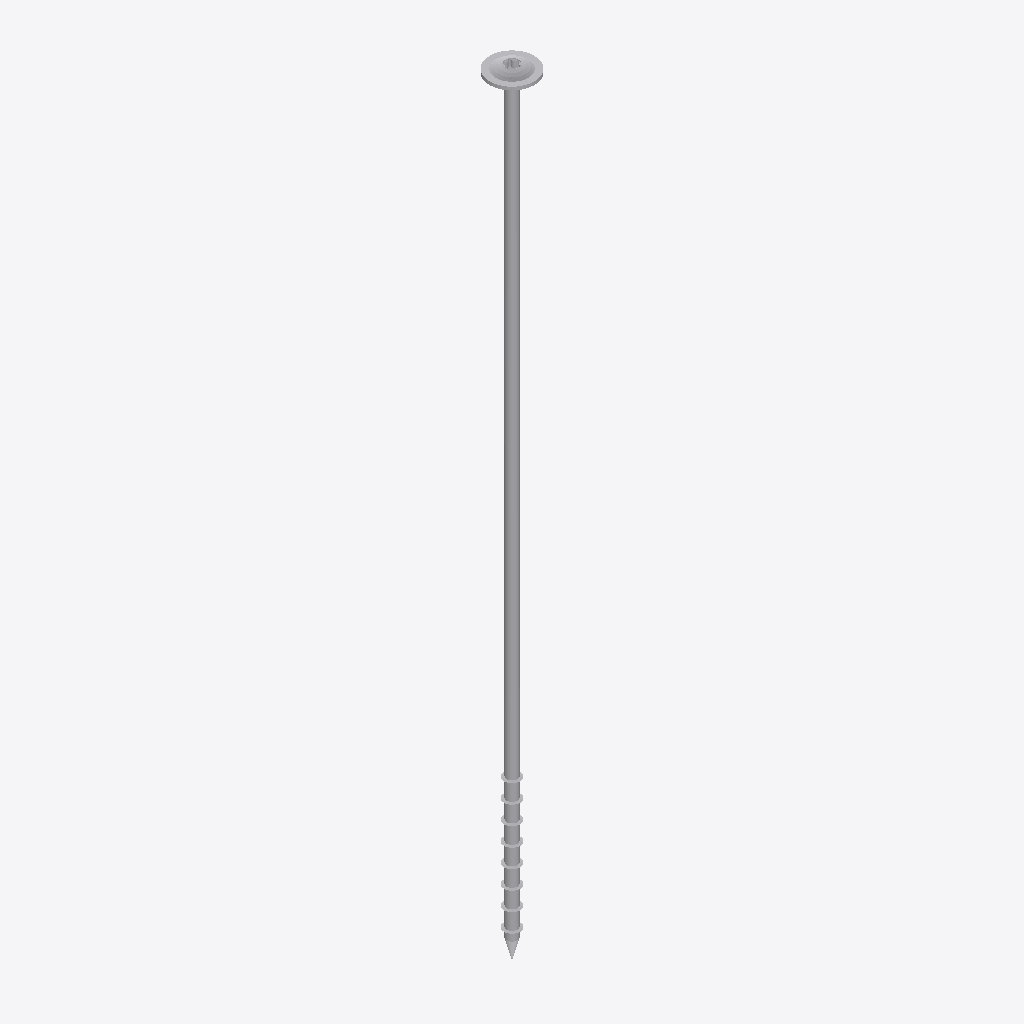
Isometric view of an IFC building model (IFC-SPF (STEP), schema IFC2X3, length unit millimetre), seen from the south-west, elements coloured by IFC class: 1 other element (light grey).
Extent 0.022 m × 0.022 m × 0.384 m (x, y, z). Storeys (1): Default Building Storey at 0.00 m. Elements (1): 1 IfcBuildingElementProxy.

HEADER;
FILE_DESCRIPTION(('ViewDefinition [CoordinationView]'),'2;1');
FILE_NAME('','2023-07-04T14:53:19',(''),(''),'','SketchUp Pro 2015','');
FILE_SCHEMA(('IFC2X3'));
ENDSEC;
DATA;
#1=IFCPROJECT('0ft8sydVj0juqnN1PfaFeN',#2,'Default Project','Description of Default Project',$,$,$,(#20),#7);
#24=IFCSITE('0guyQJf5j1ruPIGicJAQfO',#2,'Default Site','Description of Default Site',$,#25,$,$,.ELEMENT.,(24,28,0),(54,25,0),10.0,$,$);
#30=IFCBUILDING('1y5Bjgvfb8HP1rIIGDFD4R',#2,'Default Building','Description of Default Building',$,#31,$,$,.ELEMENT.,$,$,#36);
#37=IFCBUILDINGSTOREY('3yWgjaAaT9WwCLdArdjHbJ',#2,'Default Building Storey','Description of Default Building Storey',$,#38,$,$,.ELEMENT.,0.0);
#47=IFCBUILDINGELEMENTPROXY('3roUkrZEj3OOmGSyT1p_q6',#2,'','Description of Object',$,#48,#53,$,$);
ENDSEC;
